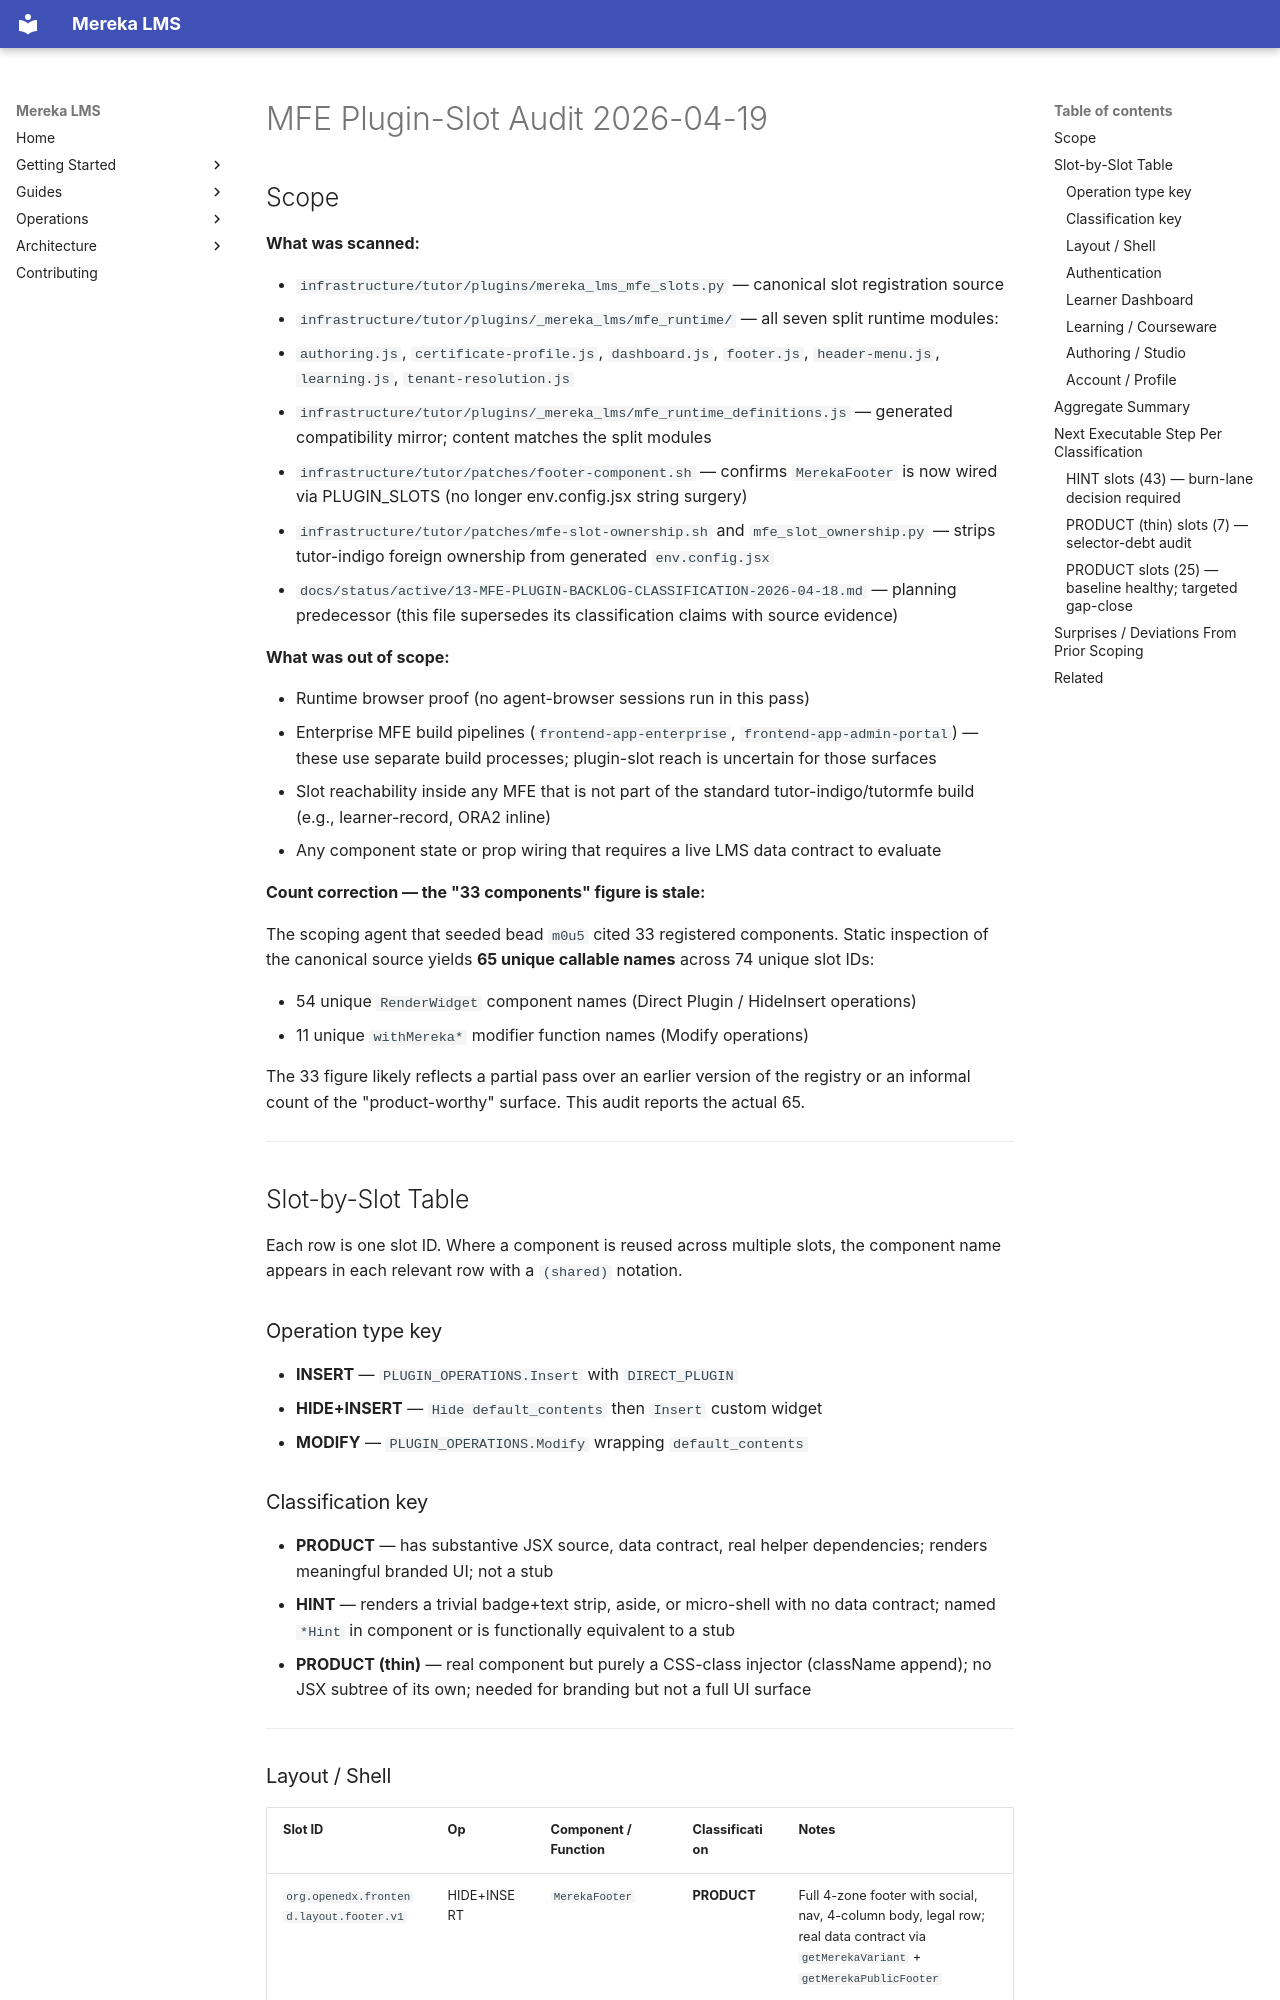

repository: lifeofgurpreet/mereka-lms-prototype · page: ops/evidence/mfe-plugin-slot-audit-2026-04-19/index.html · generator: mkdocs

---
title: MFE Plugin-Slot Audit 2026-04-19
type: evidence-bundle
owner: platform-release
observed_at: 2026-04-19T02:00Z
bead: mereka-lms-m0u5
status: active
---

# MFE Plugin-Slot Audit 2026-04-19

## Scope

**What was scanned:**

- `infrastructure/tutor/plugins/mereka_lms_mfe_slots.py` — canonical slot registration source
- `infrastructure/tutor/plugins/_mereka_lms/mfe_runtime/` — all seven split runtime modules:
  - `authoring.js`, `certificate-profile.js`, `dashboard.js`, `footer.js`,
    `header-menu.js`, `learning.js`, `tenant-resolution.js`
- `infrastructure/tutor/plugins/_mereka_lms/mfe_runtime_definitions.js` — generated
  compatibility mirror; content matches the split modules
- `infrastructure/tutor/patches/footer-component.sh` — confirms `MerekaFooter` is now
  wired via PLUGIN_SLOTS (no longer env.config.jsx string surgery)
- `infrastructure/tutor/patches/mfe-slot-ownership.sh` and `mfe_slot_ownership.py` —
  strips tutor-indigo foreign ownership from generated `env.config.jsx`
- `docs/status/active/13-MFE-PLUGIN-BACKLOG-CLASSIFICATION-2026-04-18.md` — planning
  predecessor (this file supersedes its classification claims with source evidence)

**What was out of scope:**

- Runtime browser proof (no agent-browser sessions run in this pass)
- Enterprise MFE build pipelines (`frontend-app-enterprise`, `frontend-app-admin-portal`)
  — these use separate build processes; plugin-slot reach is uncertain for those surfaces
- Slot reachability inside any MFE that is not part of the standard tutor-indigo/tutormfe
  build (e.g., learner-record, ORA2 inline)
- Any component state or prop wiring that requires a live LMS data contract to evaluate

**Count correction — the "33 components" figure is stale:**

The scoping agent that seeded bead `m0u5` cited 33 registered components. Static
inspection of the canonical source yields **65 unique callable names** across 74 unique
slot IDs:

- 54 unique `RenderWidget` component names (Direct Plugin / HideInsert operations)
- 11 unique `withMereka*` modifier function names (Modify operations)

The 33 figure likely reflects a partial pass over an earlier version of the registry
or an informal count of the "product-worthy" surface. This audit reports the actual 65.

---

## Slot-by-Slot Table

Each row is one slot ID. Where a component is reused across multiple slots, the
component name appears in each relevant row with a `(shared)` notation.

### Operation type key

- **INSERT** — `PLUGIN_OPERATIONS.Insert` with `DIRECT_PLUGIN`
- **HIDE+INSERT** — `Hide default_contents` then `Insert` custom widget
- **MODIFY** — `PLUGIN_OPERATIONS.Modify` wrapping `default_contents`

### Classification key

- **PRODUCT** — has substantive JSX source, data contract, real helper dependencies;
  renders meaningful branded UI; not a stub
- **HINT** — renders a trivial badge+text strip, aside, or micro-shell with no data
  contract; named `*Hint` in component or is functionally equivalent to a stub
- **PRODUCT (thin)** — real component but purely a CSS-class injector (className append);
  no JSX subtree of its own; needed for branding but not a full UI surface

---
